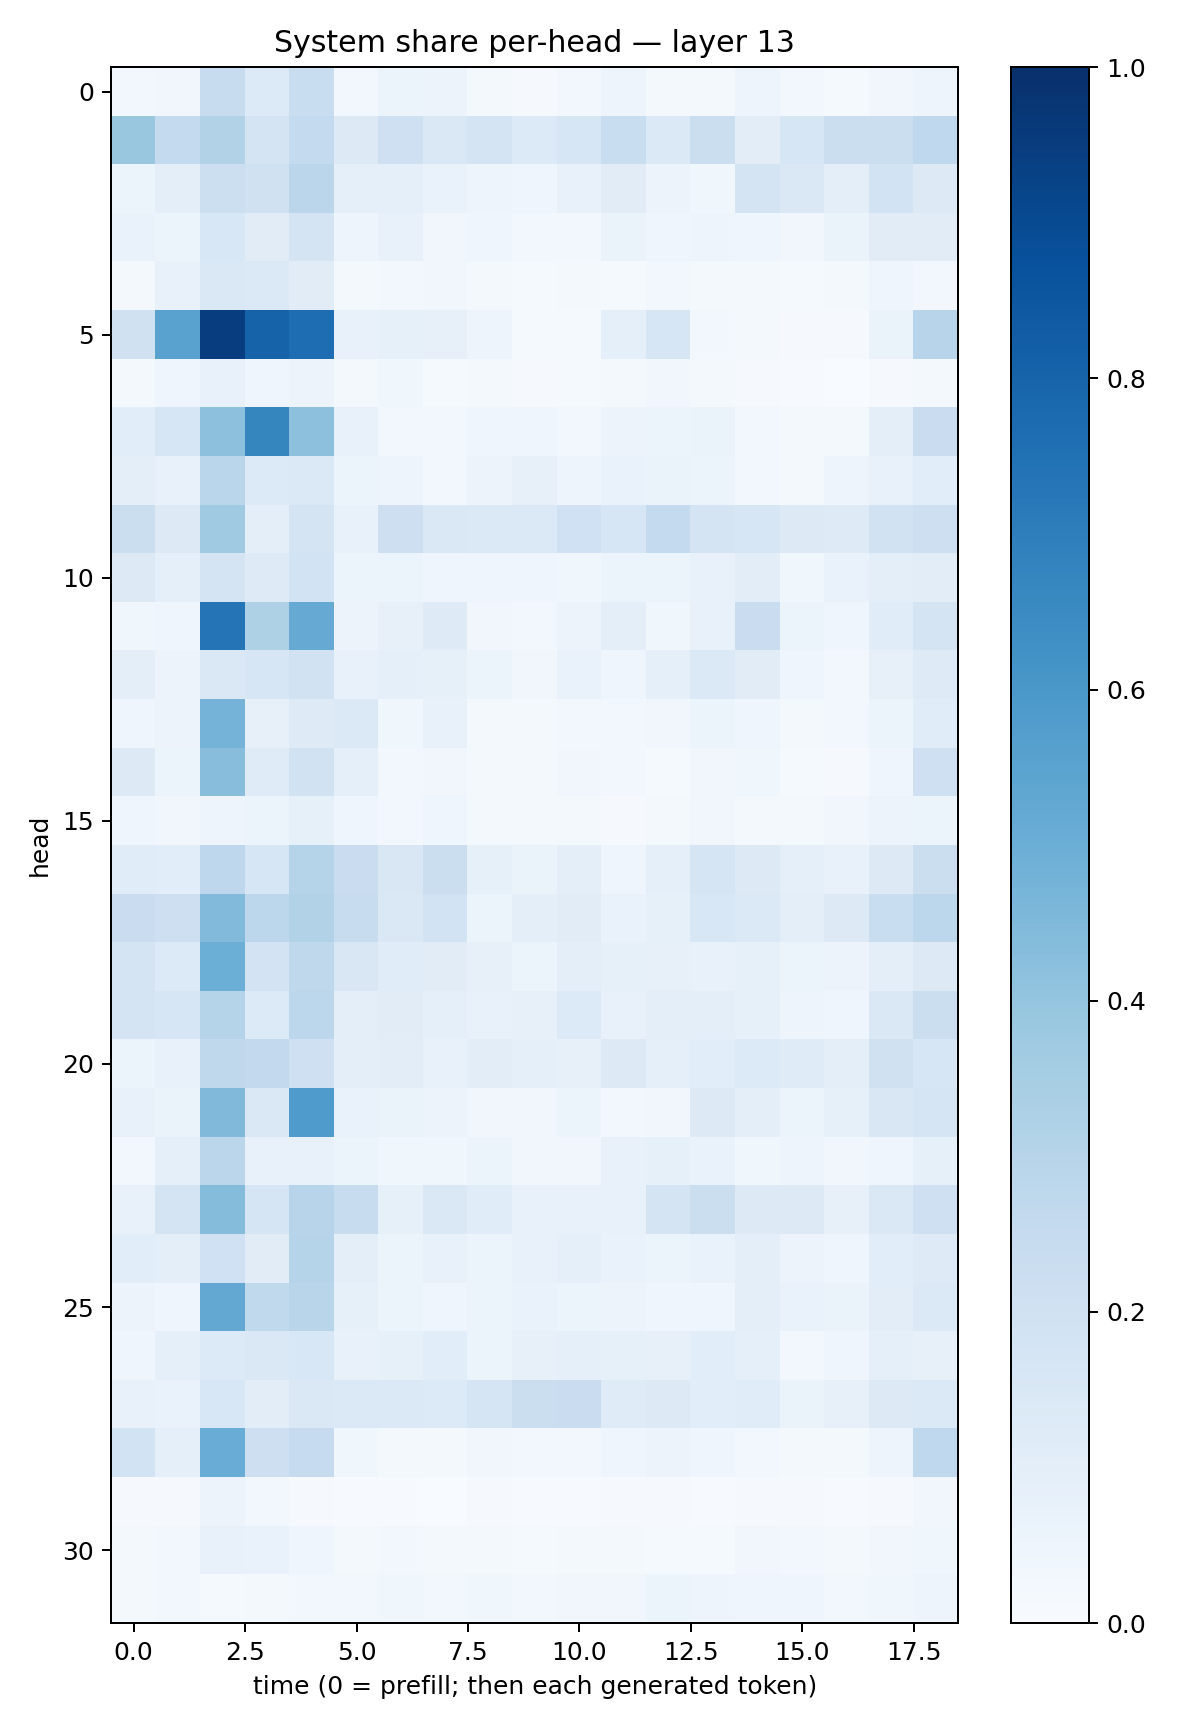

Source data for this figure (header and first rows):
0.027984455, 0.034623716, 0.23826505, 0.13372628, 0.23060052, 0.0245803, 0.06221944, 0.055930026, 0.021932581, 0.011263026, 0.02379225, 0.048589207, 0.021438109, 0.017062245, 0.048693437, 0.029210668, 0.015525241, 0.03267109, 0.05038467
0.3855, 0.2566, 0.3118, 0.1783, 0.255, 0.1289, 0.2033, 0.1439, 0.1737, 0.1336, 0.1628, 0.2305, 0.1372, 0.2221, 0.1047, 0.164, 0.2266, 0.2204, 0.2671
0.0591, 0.09989, 0.2154, 0.1978, 0.2816, 0.08726, 0.09166, 0.06694, 0.04732, 0.04687, 0.0738, 0.1113, 0.05688, 0.03545, 0.1785, 0.1455, 0.09793, 0.1874, 0.1298
0.06815, 0.05175, 0.1526, 0.111, 0.1733, 0.04987, 0.07482, 0.0336, 0.04082, 0.02352, 0.03051, 0.06509, 0.04377, 0.04999, 0.04617, 0.03453, 0.06479, 0.1108, 0.113
0.01826, 0.07551, 0.148, 0.1396, 0.111, 0.02325, 0.02623, 0.03366, 0.02206, 0.01358, 0.02226, 0.01449, 0.02767, 0.01777, 0.02299, 0.01431, 0.01748, 0.04631, 0.0235
0.1973, 0.5526, 0.9439, 0.8036, 0.7654, 0.07254, 0.08452, 0.08143, 0.04945, 0.01319, 0.01288, 0.09277, 0.1625, 0.02549, 0.01999, 0.01106, 0.008966, 0.06265, 0.2952
0.0166, 0.04188, 0.07082, 0.04124, 0.05831, 0.01632, 0.03599, 0.01335, 0.01869, 0.01082, 0.01361, 0.01679, 0.03281, 0.01752, 0.007852, 0.004527, 0.001158, 0.008784, 0.01915
0.1063, 0.1631, 0.4155, 0.6701, 0.4178, 0.07194, 0.02749, 0.02605, 0.04037, 0.03912, 0.02924, 0.05802, 0.06128, 0.06412, 0.02384, 0.01866, 0.0218, 0.09618, 0.2279
0.09657, 0.07341, 0.2887, 0.1357, 0.1405, 0.05268, 0.04793, 0.02473, 0.05568, 0.08108, 0.04973, 0.06867, 0.06567, 0.0519, 0.02723, 0.01813, 0.04736, 0.07205, 0.1079
0.223, 0.1322, 0.3677, 0.09969, 0.1728, 0.07191, 0.2147, 0.1479, 0.1379, 0.1388, 0.2012, 0.1612, 0.2563, 0.1726, 0.1581, 0.1312, 0.1235, 0.1897, 0.2133
0.129, 0.08681, 0.1791, 0.1219, 0.1849, 0.06102, 0.05133, 0.04268, 0.04149, 0.04284, 0.03737, 0.05223, 0.05422, 0.0774, 0.1036, 0.03598, 0.07002, 0.0987, 0.1053
0.0377, 0.04063, 0.7345, 0.3236, 0.5119, 0.05686, 0.08077, 0.1224, 0.03153, 0.02602, 0.05605, 0.09621, 0.03866, 0.07705, 0.2292, 0.06031, 0.04436, 0.1141, 0.1737
0.096, 0.05707, 0.1477, 0.1574, 0.1929, 0.0731, 0.08891, 0.08303, 0.05445, 0.03412, 0.06811, 0.04567, 0.08627, 0.1391, 0.1095, 0.04458, 0.02878, 0.07998, 0.1213
0.04572, 0.05606, 0.4765, 0.07997, 0.1249, 0.1394, 0.03903, 0.07109, 0.01968, 0.01606, 0.02462, 0.02981, 0.03488, 0.06159, 0.04555, 0.02214, 0.0257, 0.05314, 0.1165
0.1293, 0.05117, 0.4284, 0.1209, 0.1903, 0.09077, 0.02794, 0.03423, 0.01959, 0.02095, 0.03271, 0.03036, 0.01323, 0.03356, 0.03836, 0.01546, 0.01155, 0.04463, 0.2099
0.03964, 0.03368, 0.04878, 0.05176, 0.08526, 0.0466, 0.0305, 0.04184, 0.02109, 0.01572, 0.01824, 0.01056, 0.02108, 0.03299, 0.02078, 0.01737, 0.03239, 0.05636, 0.05185
0.1149, 0.1058, 0.2752, 0.1587, 0.3021, 0.2302, 0.1519, 0.2191, 0.08258, 0.0664, 0.09617, 0.04645, 0.08903, 0.1665, 0.129, 0.08688, 0.07632, 0.1253, 0.2218
0.2285, 0.2142, 0.4444, 0.2802, 0.3157, 0.236, 0.1415, 0.186, 0.0621, 0.09624, 0.1128, 0.06691, 0.08561, 0.1524, 0.1402, 0.09793, 0.1302, 0.2307, 0.2788
0.1794, 0.1361, 0.4989, 0.1803, 0.2734, 0.1497, 0.115, 0.1097, 0.07849, 0.0586, 0.0988, 0.08316, 0.08049, 0.07464, 0.08403, 0.06247, 0.055, 0.09524, 0.1315
0.1734, 0.1601, 0.3045, 0.1356, 0.2805, 0.09448, 0.1131, 0.09178, 0.07293, 0.07821, 0.1339, 0.07359, 0.09477, 0.09488, 0.08492, 0.04805, 0.04519, 0.1456, 0.2219
0.05447, 0.07732, 0.2715, 0.258, 0.2056, 0.09915, 0.1016, 0.07506, 0.1054, 0.09157, 0.0819, 0.128, 0.08807, 0.106, 0.1358, 0.1199, 0.09453, 0.1979, 0.1635
0.07365, 0.06386, 0.449, 0.148, 0.5838, 0.07017, 0.06592, 0.05659, 0.0344, 0.03255, 0.05396, 0.02861, 0.0345, 0.1304, 0.09732, 0.05403, 0.08591, 0.1517, 0.1704
0.03097, 0.09162, 0.2832, 0.07351, 0.07353, 0.05424, 0.03796, 0.03738, 0.05111, 0.03433, 0.03259, 0.07124, 0.08259, 0.06817, 0.03812, 0.05029, 0.03207, 0.0468, 0.08565
0.0745, 0.1772, 0.434, 0.1661, 0.2949, 0.2347, 0.08227, 0.1479, 0.1162, 0.07219, 0.07373, 0.07574, 0.1775, 0.2256, 0.1305, 0.1319, 0.07904, 0.146, 0.2096
0.106, 0.09782, 0.2002, 0.111, 0.3022, 0.1007, 0.05898, 0.07283, 0.05213, 0.07276, 0.09154, 0.06991, 0.06115, 0.06863, 0.09974, 0.05614, 0.04352, 0.1065, 0.1222
0.0549, 0.04494, 0.525, 0.2654, 0.2929, 0.08278, 0.05983, 0.04663, 0.05308, 0.06956, 0.0614, 0.0553, 0.04529, 0.04341, 0.101, 0.06741, 0.06427, 0.1021, 0.1388
0.04541, 0.08738, 0.1366, 0.1434, 0.1542, 0.07654, 0.08525, 0.107, 0.05895, 0.07883, 0.09184, 0.0834, 0.08189, 0.1091, 0.08846, 0.02655, 0.04365, 0.08999, 0.0819
0.07484, 0.0666, 0.1536, 0.102, 0.1438, 0.1376, 0.1405, 0.1361, 0.1654, 0.2188, 0.2269, 0.1184, 0.1295, 0.1088, 0.1139, 0.06618, 0.07928, 0.1312, 0.1403
0.1868, 0.08716, 0.5062, 0.2127, 0.2481, 0.03681, 0.02211, 0.02102, 0.03323, 0.03113, 0.02734, 0.03979, 0.05828, 0.0423, 0.02911, 0.02273, 0.01837, 0.04831, 0.267
0.00785, 0.007833, 0.05586, 0.02891, 0.01129, 0.005091, 0.005239, 0.003089, 0.008693, 0.007734, 0.004685, 0.009005, 0.0102, 0.006357, 0.01057, 0.008739, 0.0045, 0.01059, 0.03214
0.01964, 0.02953, 0.07354, 0.06801, 0.04386, 0.01801, 0.02793, 0.02112, 0.02013, 0.01441, 0.01579, 0.02077, 0.01401, 0.01457, 0.03211, 0.03044, 0.02127, 0.03173, 0.03861
0.0182, 0.02448, 0.01287, 0.01845, 0.024, 0.02553, 0.03535, 0.02435, 0.03774, 0.02701, 0.03192, 0.03245, 0.05111, 0.04727, 0.04375, 0.04048, 0.03066, 0.0364, 0.04936
